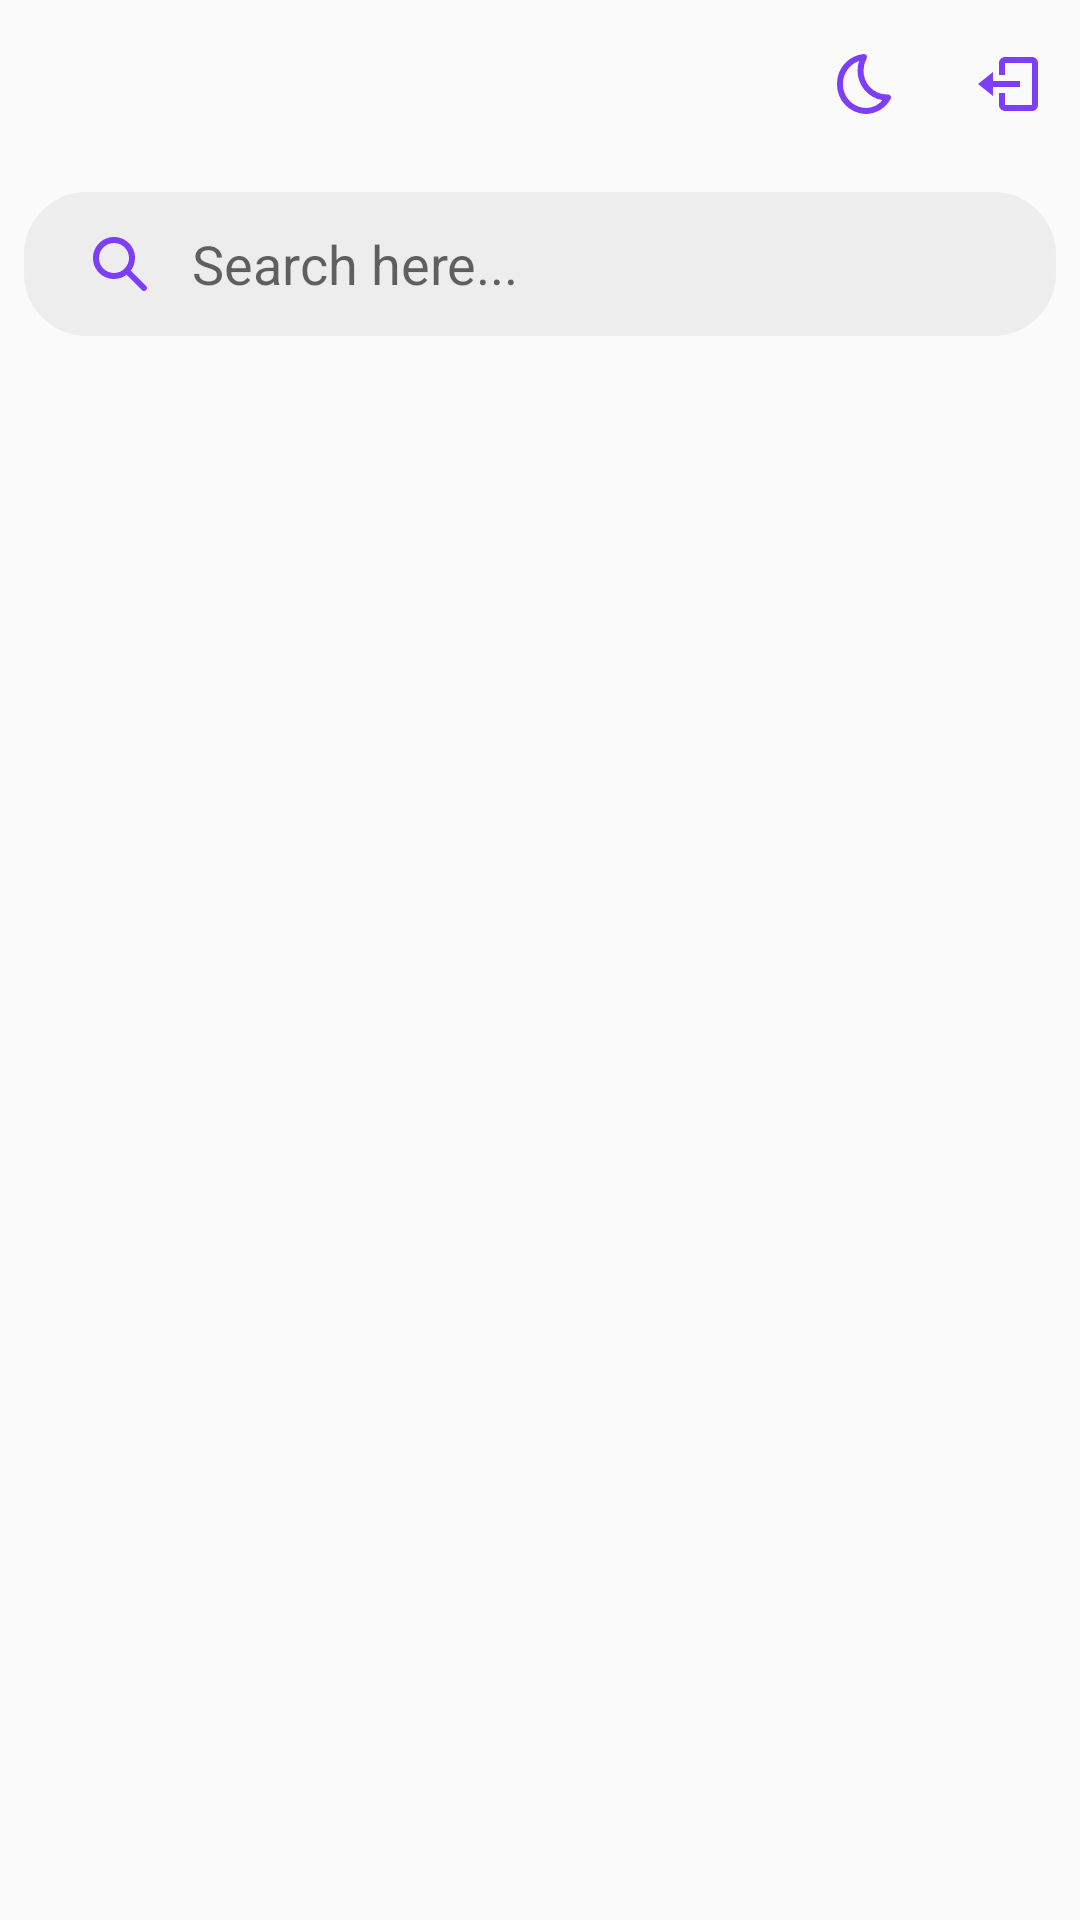

Android layout source for this screen:
<!-- AndroidManifest.xml: application theme Theme.AppCompat.DayNight.NoActionBar -->
<!-- res/layout/fragment_chats.xml -->
<?xml version="1.0" encoding="utf-8"?>
<layout>
<androidx.constraintlayout.widget.ConstraintLayout xmlns:android="http://schemas.android.com/apk/res/android"
    xmlns:app="http://schemas.android.com/apk/res-auto"
    xmlns:tools="http://schemas.android.com/tools"
    android:layout_width="match_parent"
    android:layout_height="match_parent"
    style="@style/screen"
    tools:context=".ui.ChatsFragment">

    <androidx.appcompat.widget.Toolbar
        android:id="@+id/chats_toolbar"
        android:layout_width="match_parent"
        android:layout_height="wrap_content"
        app:itemIconTint="@color/purple"
        app:itemTextColor="@color/purple"
        app:layout_constraintTop_toTopOf="parent"
        app:menu="@menu/toolbar_menu_main"
        app:titleTextColor="@color/purple" />

    <androidx.appcompat.widget.SearchView
        android:id="@+id/search_chats"
        style="@style/CustomSearchView"
        android:layout_width="0dp"
        android:layout_height="wrap_content"
        android:layout_margin="8dp"
        android:background="@drawable/search_view_bg"
        app:iconifiedByDefault="false"
        app:layout_constraintEnd_toEndOf="parent"
        app:layout_constraintHorizontal_bias="0.5"
        app:layout_constraintStart_toStartOf="parent"
        app:layout_constraintTop_toBottomOf="@id/chats_toolbar"
        app:queryHint="Search here..."
        app:searchIcon="@drawable/ic_search" />

    <androidx.recyclerview.widget.RecyclerView
        android:id="@+id/rcv_friends"
        android:layout_width="wrap_content"
        android:layout_height="wrap_content"
        app:layout_constraintStart_toStartOf="parent"
        app:layout_constraintTop_toBottomOf="@id/search_chats"
        tools:listitem="@layout/item_container_friend_review" />

    <androidx.recyclerview.widget.RecyclerView
        android:id="@+id/rcvConversations"
        android:layout_width="match_parent"
        android:layout_height="0dp"
        android:clipToPadding="false"
        android:orientation="vertical"
        android:overScrollMode="never"
        android:visibility="gone"
        app:layout_constraintBottom_toBottomOf="parent"
        app:layout_constraintEnd_toEndOf="parent"
        app:layout_constraintHorizontal_bias="0.5"
        app:layout_constraintStart_toStartOf="parent"
        app:layout_constraintTop_toBottomOf="@id/rcv_friends"
        tools:listitem="@layout/item_container_recent_conversion"
        app:layoutManager="androidx.recyclerview.widget.LinearLayoutManager"/>
    
    <ProgressBar
        android:id="@+id/progressBar"
        android:layout_width="25dp"
        android:layout_height="25dp"
        android:foregroundGravity="center"
        app:layout_constraintBottom_toBottomOf="parent"
        app:layout_constraintEnd_toEndOf="parent"
        app:layout_constraintHorizontal_bias="0.5"
        app:layout_constraintStart_toStartOf="parent"
        app:layout_constraintTop_toBottomOf="@id/rcv_friends"/>

    <androidx.constraintlayout.widget.Guideline
        android:id="@+id/guideline"
        android:layout_width="wrap_content"
        android:layout_height="wrap_content"
        android:orientation="horizontal"
        app:layout_constraintGuide_begin="20dp" />

</androidx.constraintlayout.widget.ConstraintLayout>
</layout>
<!-- res/layout/item_container_friend_review.xml (included above) -->
<?xml version="1.0" encoding="utf-8"?>
<layout>
    <androidx.constraintlayout.widget.ConstraintLayout xmlns:android="http://schemas.android.com/apk/res/android"
        xmlns:app="http://schemas.android.com/apk/res-auto"
        xmlns:tools="http://schemas.android.com/tools"
        android:layout_width="wrap_content"
        android:paddingHorizontal="10dp"
        android:layout_height="wrap_content"
        android:layout_marginVertical="16dp"
        android:orientation="horizontal">

        <androidx.cardview.widget.CardView
            android:id="@+id/cardView"
            android:layout_width="50dp"
            android:layout_height="50dp"
            app:cardCornerRadius="100dp"
            app:cardBackgroundColor="@color/white"
            app:layout_constraintHorizontal_bias="0.498"
            app:layout_constraintStart_toStartOf="parent"
            app:layout_constraintEnd_toEndOf="parent">

            <androidx.cardview.widget.CardView
                android:layout_width="match_parent"
                android:layout_height="match_parent"
                app:cardCornerRadius="100dp"
                android:layout_margin="2dp">

                <ImageView
                    android:id="@+id/imageView_user"
                    android:layout_width="match_parent"
                    android:layout_height="match_parent"
                    android:src="@drawable/aloha_logo"
                    android:scaleType="centerCrop"/>
            </androidx.cardview.widget.CardView>
        </androidx.cardview.widget.CardView>

        <TextView
            android:id="@+id/user_name"
            android:layout_width="70dp"
            android:layout_height="wrap_content"
            android:layout_marginStart="15dp"
            android:ellipsize="end"
            android:gravity="center"
            android:maxLines="2"
            android:textSize="12sp"
            android:textStyle="bold"
            android:text="Vu Tuan Kiet"
            app:layout_constraintTop_toBottomOf="@+id/cardView"/>


    </androidx.constraintlayout.widget.ConstraintLayout>
</layout>
<!-- res/layout/item_container_recent_conversion.xml (included above) -->
<?xml version="1.0" encoding="utf-8"?>
<layout>
<androidx.constraintlayout.widget.ConstraintLayout xmlns:android="http://schemas.android.com/apk/res/android"
    xmlns:app="http://schemas.android.com/apk/res-auto"
    android:layout_width="match_parent"
    android:layout_height="wrap_content"
    android:orientation="vertical"
    android:paddingHorizontal="20dp"
    android:paddingVertical="10dp">
    <androidx.cardview.widget.CardView
        android:id="@+id/cardView"
        android:layout_width="50dp"
        android:layout_height="50dp"
        app:cardCornerRadius="100dp"
        app:cardBackgroundColor="@color/white"
        app:layout_constraintHorizontal_bias="0.498"
        app:layout_constraintStart_toStartOf="parent">

        <androidx.cardview.widget.CardView
            android:layout_width="match_parent"
            android:layout_height="match_parent"
            app:cardCornerRadius="100dp"
            android:layout_margin="2dp">

            <ImageView
                android:id="@+id/imageUser"
                android:layout_width="match_parent"
                android:layout_height="match_parent"
                android:src="@drawable/aloha_logo"
                android:scaleType="centerCrop"/>
        </androidx.cardview.widget.CardView>
    </androidx.cardview.widget.CardView>

    <View
        android:id="@+id/viewSupporter"
        android:layout_width="1dp"
        android:layout_height="1dp"
        app:layout_constraintBottom_toBottomOf="@+id/cardView"
        app:layout_constraintStart_toEndOf="@id/cardView"
        app:layout_constraintTop_toTopOf="@id/cardView"/>

    <TextView
        android:id="@+id/textUserName"
        android:layout_width="0dp"
        android:layout_height="wrap_content"
        android:layout_marginStart="15dp"
        android:ellipsize="end"
        android:maxLines="1"
        android:textSize="16sp"
        android:textStyle="bold"
        android:text="Vu Tuan Kiet"
        app:layout_constraintEnd_toEndOf="@+id/imageCheckSend"
        app:layout_constraintBottom_toTopOf="@+id/viewSupporter"
        app:layout_constraintStart_toEndOf="@+id/cardView"
        app:layout_constraintEnd_toStartOf="@+id/imageCheckSend"/>

    <TextView
        android:id="@+id/textRecentMessage"
        android:layout_width="0dp"
        android:layout_height="wrap_content"
        android:layout_marginTop="2dp"
        android:layout_marginStart="15dp"
        android:ellipsize="end"
        android:maxLines="1"
        android:textColor="#9C9898"
        android:text="Vu Tuan Kiet"
        android:textSize="12sp"
        app:layout_constraintEnd_toEndOf="@+id/imageCheckSend"
        app:layout_constraintStart_toEndOf="@+id/cardView"
        app:layout_constraintTop_toBottomOf="@+id/viewSupporter"
        app:layout_constraintEnd_toStartOf="@+id/imageCheckSend"/>

    <com.makeramen.roundedimageview.RoundedImageView
        android:id="@+id/imageCheckSend"
        android:layout_width="15dp"
        android:layout_height="15dp"
        app:riv_oval="true"
        android:scaleType="centerCrop"
        android:src="@drawable/aloha_logo"
        app:layout_constraintEnd_toEndOf="parent"
        app:layout_constraintBottom_toBottomOf="@id/textUserName"/>

</androidx.constraintlayout.widget.ConstraintLayout>
</layout>
<!-- resources referenced by this layout -->
<resources>
  <color name="purple">#7E3EF8</color>
  <color name="white">#FFFFFFFF</color>
  <!-- drawable ic_search (drawable) -->
  <vector android:height="24dp" android:viewportHeight="24"
      android:viewportWidth="24" android:width="24dp" xmlns:android="http://schemas.android.com/apk/res/android">
      <path android:fillColor="@color/purple" android:fillType="evenOdd" android:pathData="M10,5C7.239,5 5,7.239 5,10C5,12.761 7.239,15 10,15C11.381,15 12.63,14.441 13.535,13.535C14.441,12.63 15,11.381 15,10C15,7.239 12.761,5 10,5ZM3,10C3,6.134 6.134,3 10,3C13.866,3 17,6.134 17,10C17,11.572 16.481,13.024 15.606,14.192L20.707,19.293C21.098,19.683 21.098,20.317 20.707,20.707C20.317,21.098 19.683,21.098 19.293,20.707L14.192,15.606C13.024,16.481 11.572,17 10,17C6.134,17 3,13.866 3,10Z"/>
  </vector>
  <!-- drawable search_view_bg (drawable) -->
  <?xml version="1.0" encoding="utf-8"?>
  <shape xmlns:android="http://schemas.android.com/apk/res/android">
  
      <corners android:radius="20dp"/>
      <stroke android:color="@color/white" android:width="2dp"/>
  </shape>
  <style name="CustomSearchView" parent="Widget.AppCompat.SearchView.ActionBar">
          <item name="android:background">@color/bg_search_light</item>
          <item name="android:windowActionBarOverlay">true</item>
          <item name="android:backgroundTint">@color/bg_search_light</item>
      </style>
  <style name="screen">
          <item name="android:background">#101010</item>
      </style>
  <color name="bg_search_light">#EEEDED</color>
</resources>
